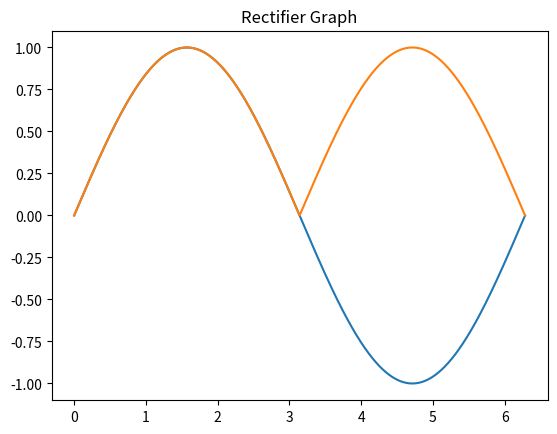

Source code (Python):
# Question: write a program to plot a graph for Full wave rectifier output

import matplotlib.pyplot as plt
import numpy as np

x = np.linspace(0, 2*np.pi, 10000)
y = np.sin(x)
z = abs(y)

plt.title("Rectifier Graph")
plt.plot(x,y)
plt.plot(x, z)
plt.show()